Image classification data set "raw-img" (Jhomar1158-ux/proyecto003-clasificacion-keras-tf on GitHub). Class labels (3): HP logo, Logitech logo, Intel logo.

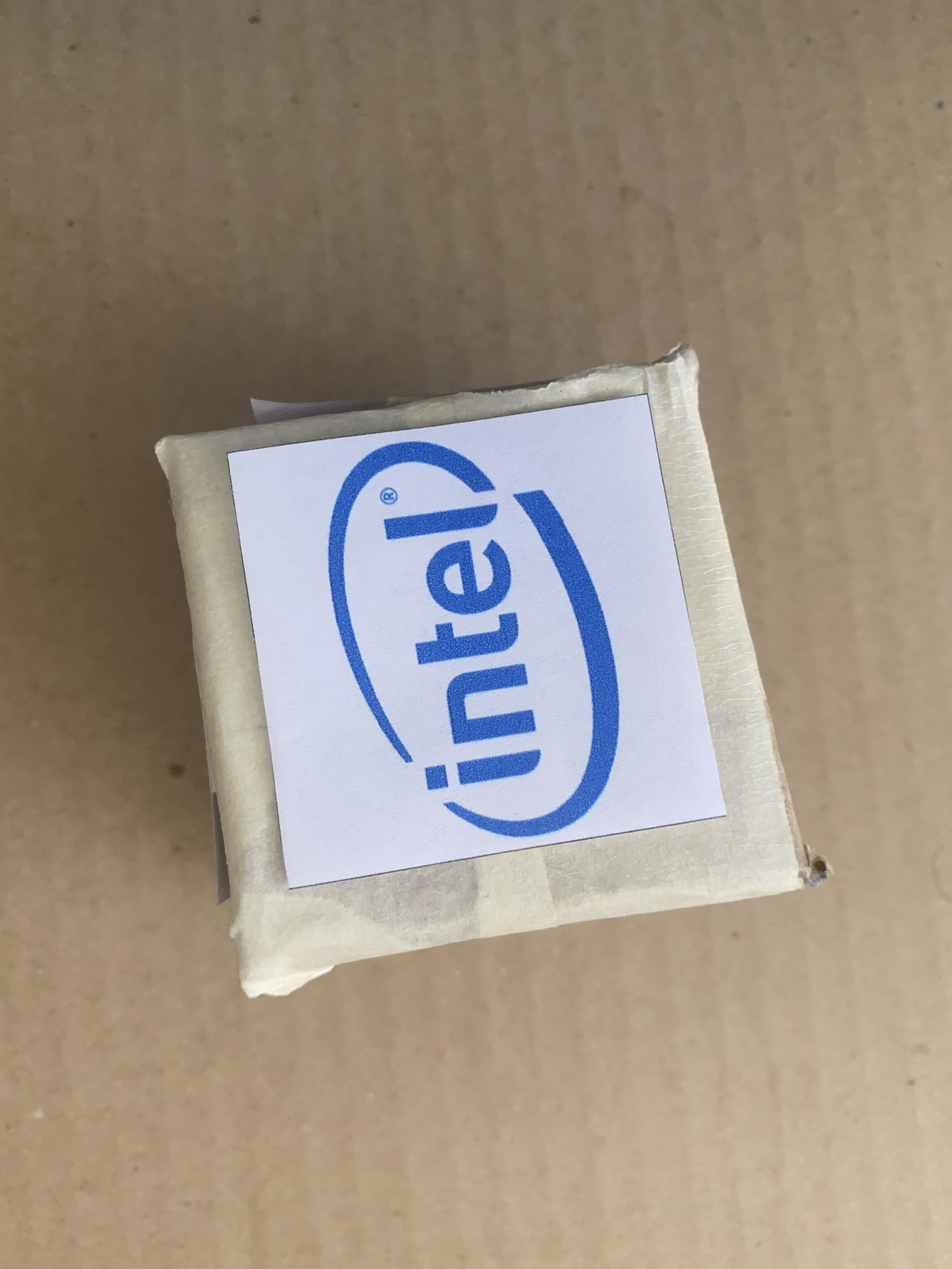
Label: Intel logo

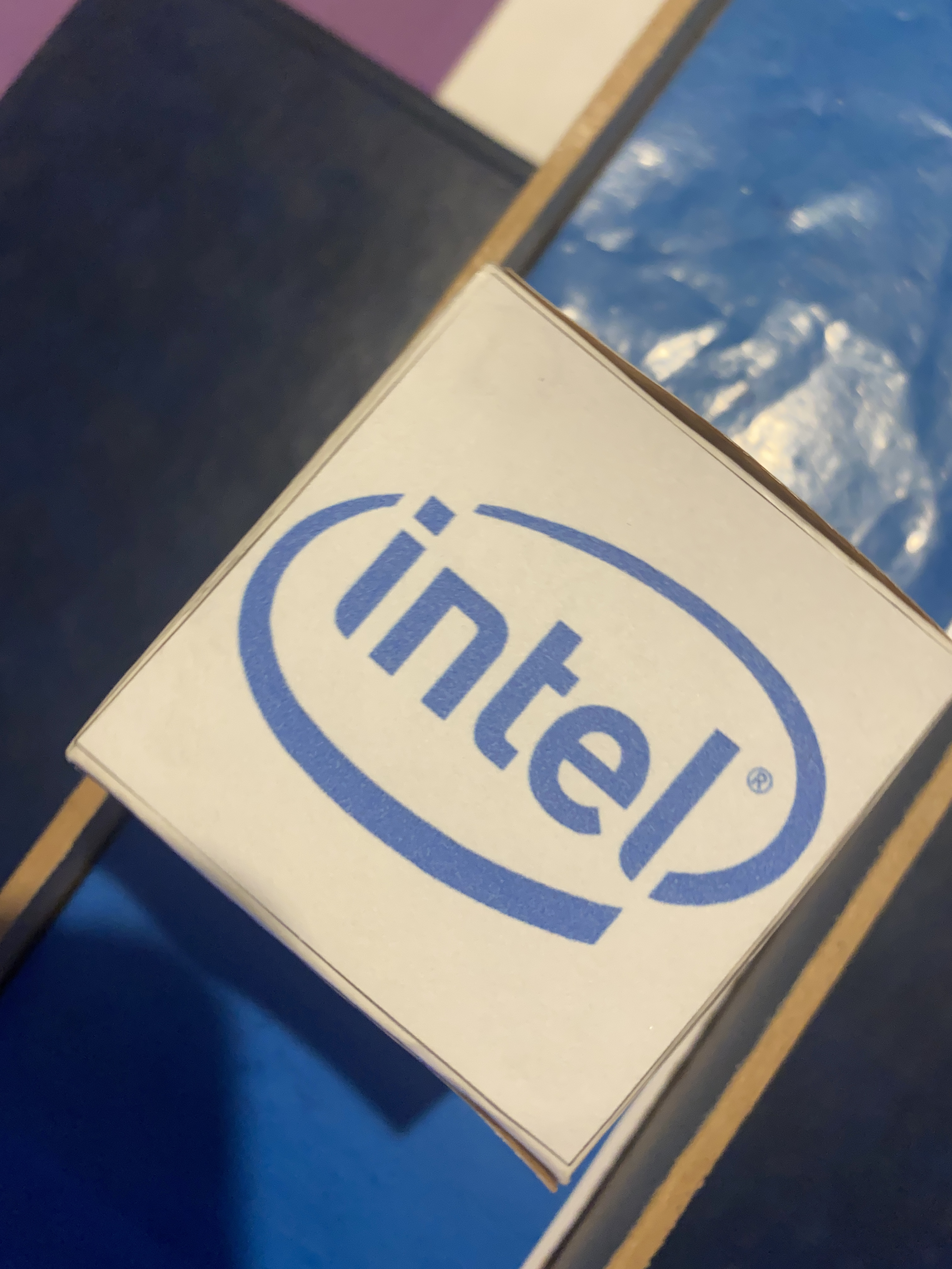
Label: Intel logo

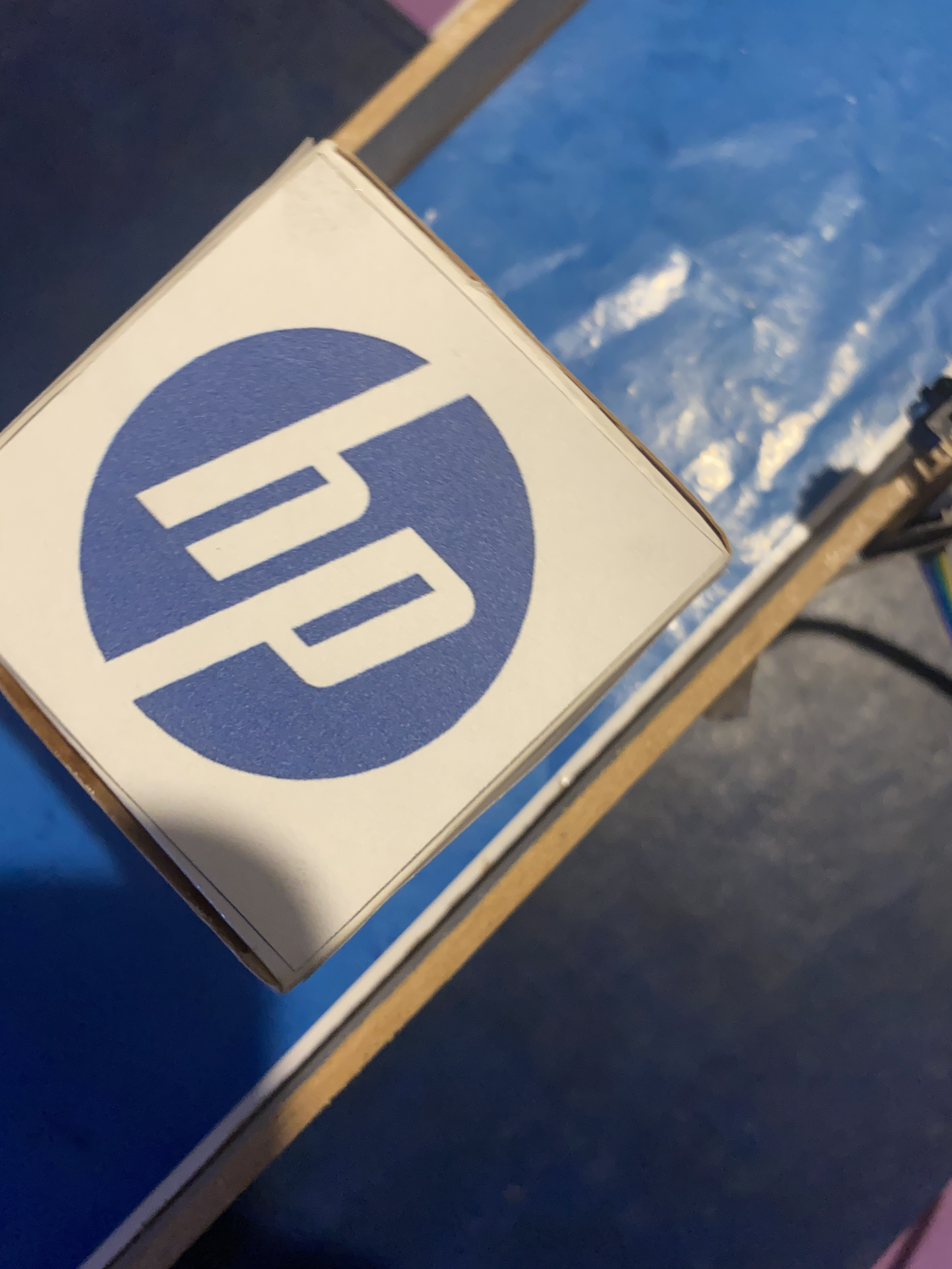
Label: HP logo

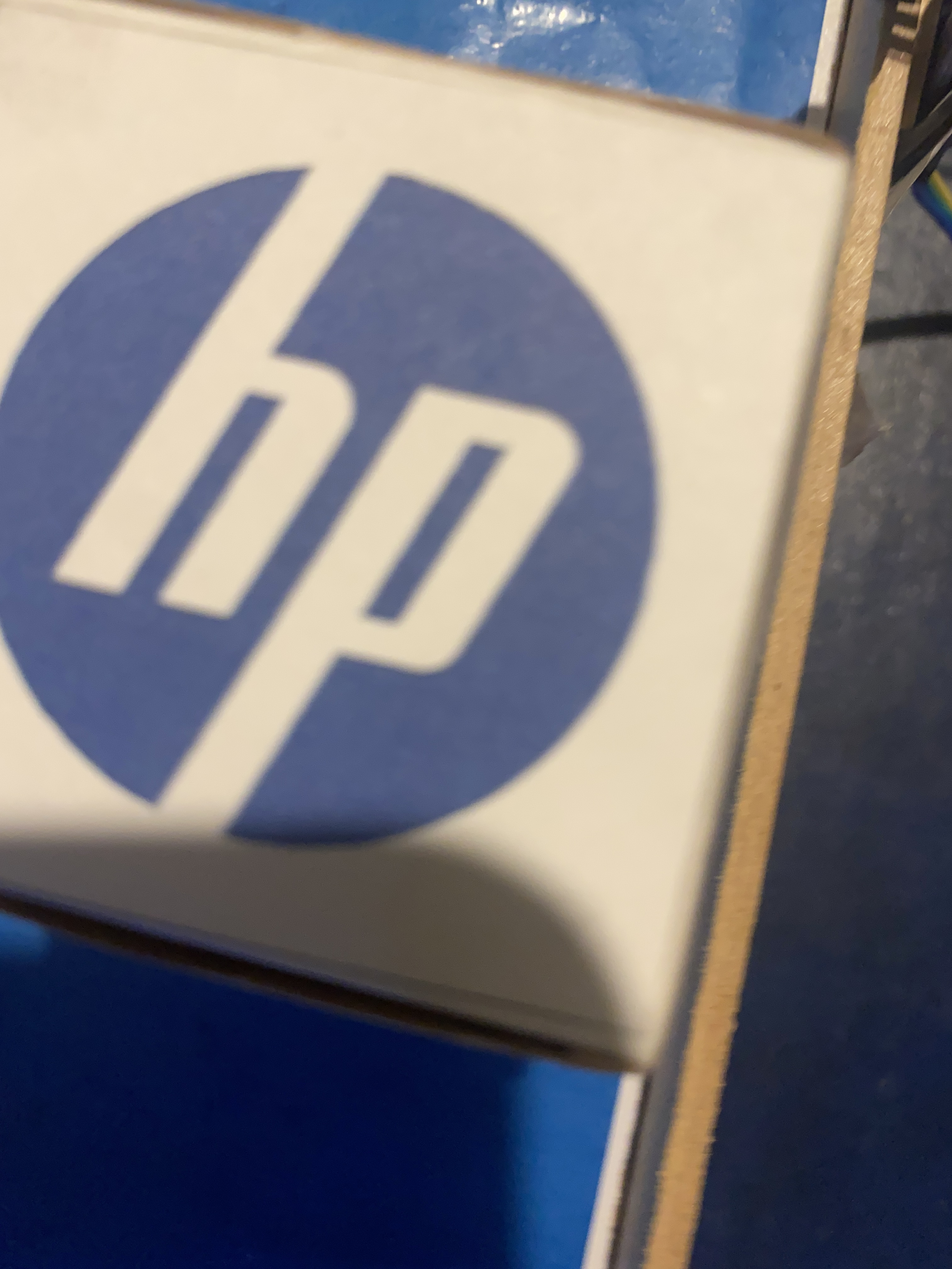
Label: HP logo

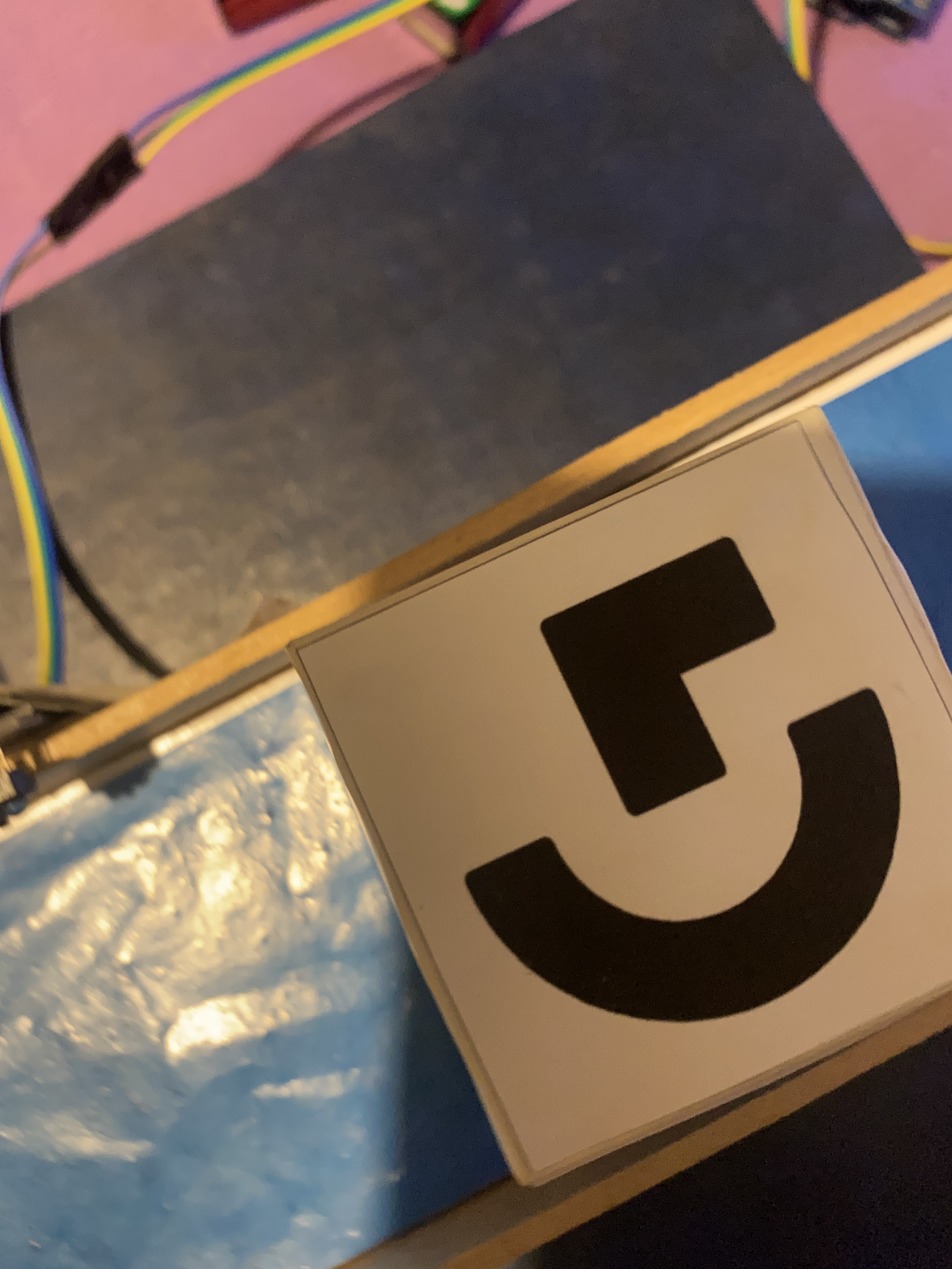
Label: Logitech logo

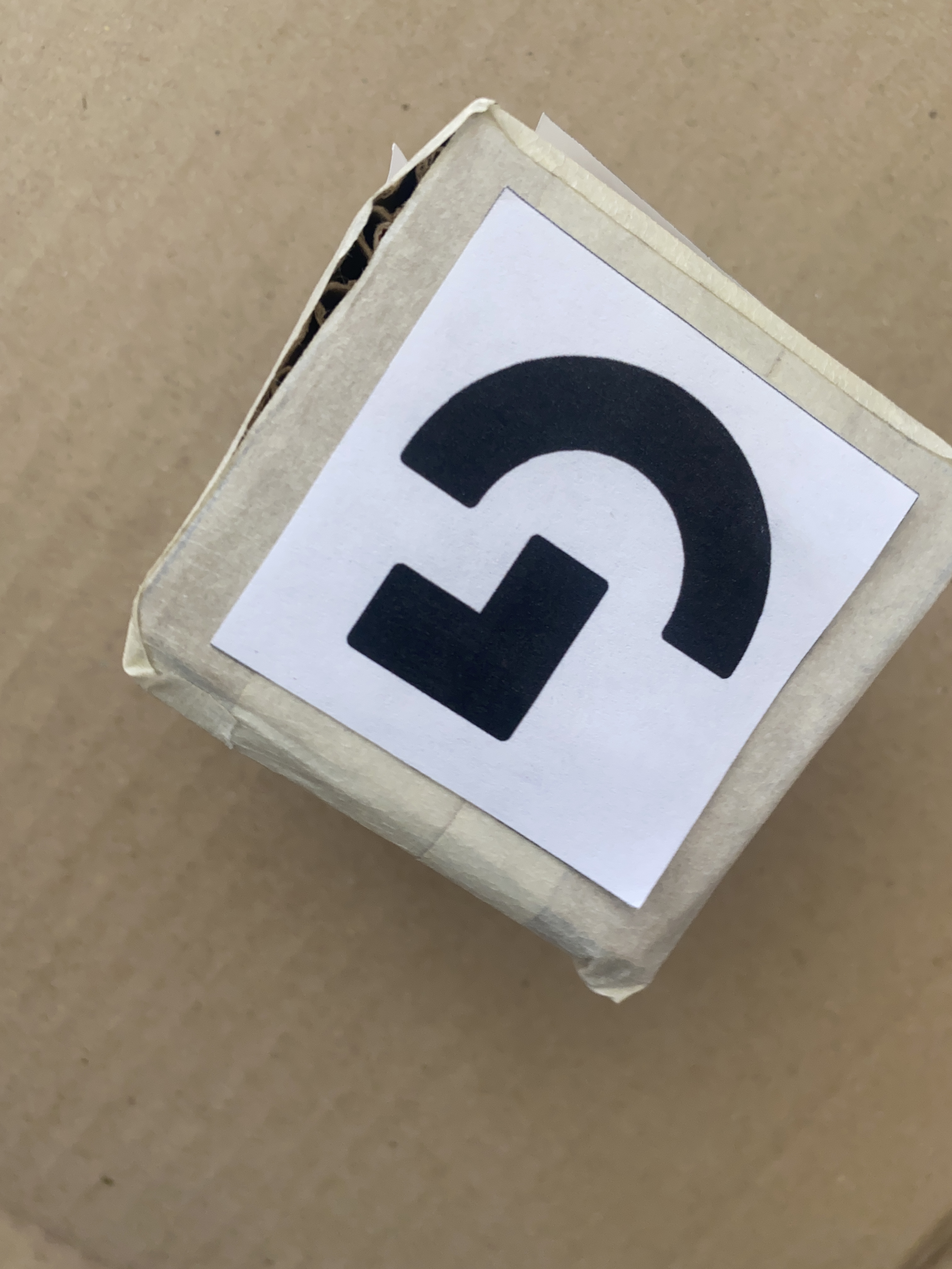
Label: Logitech logo
